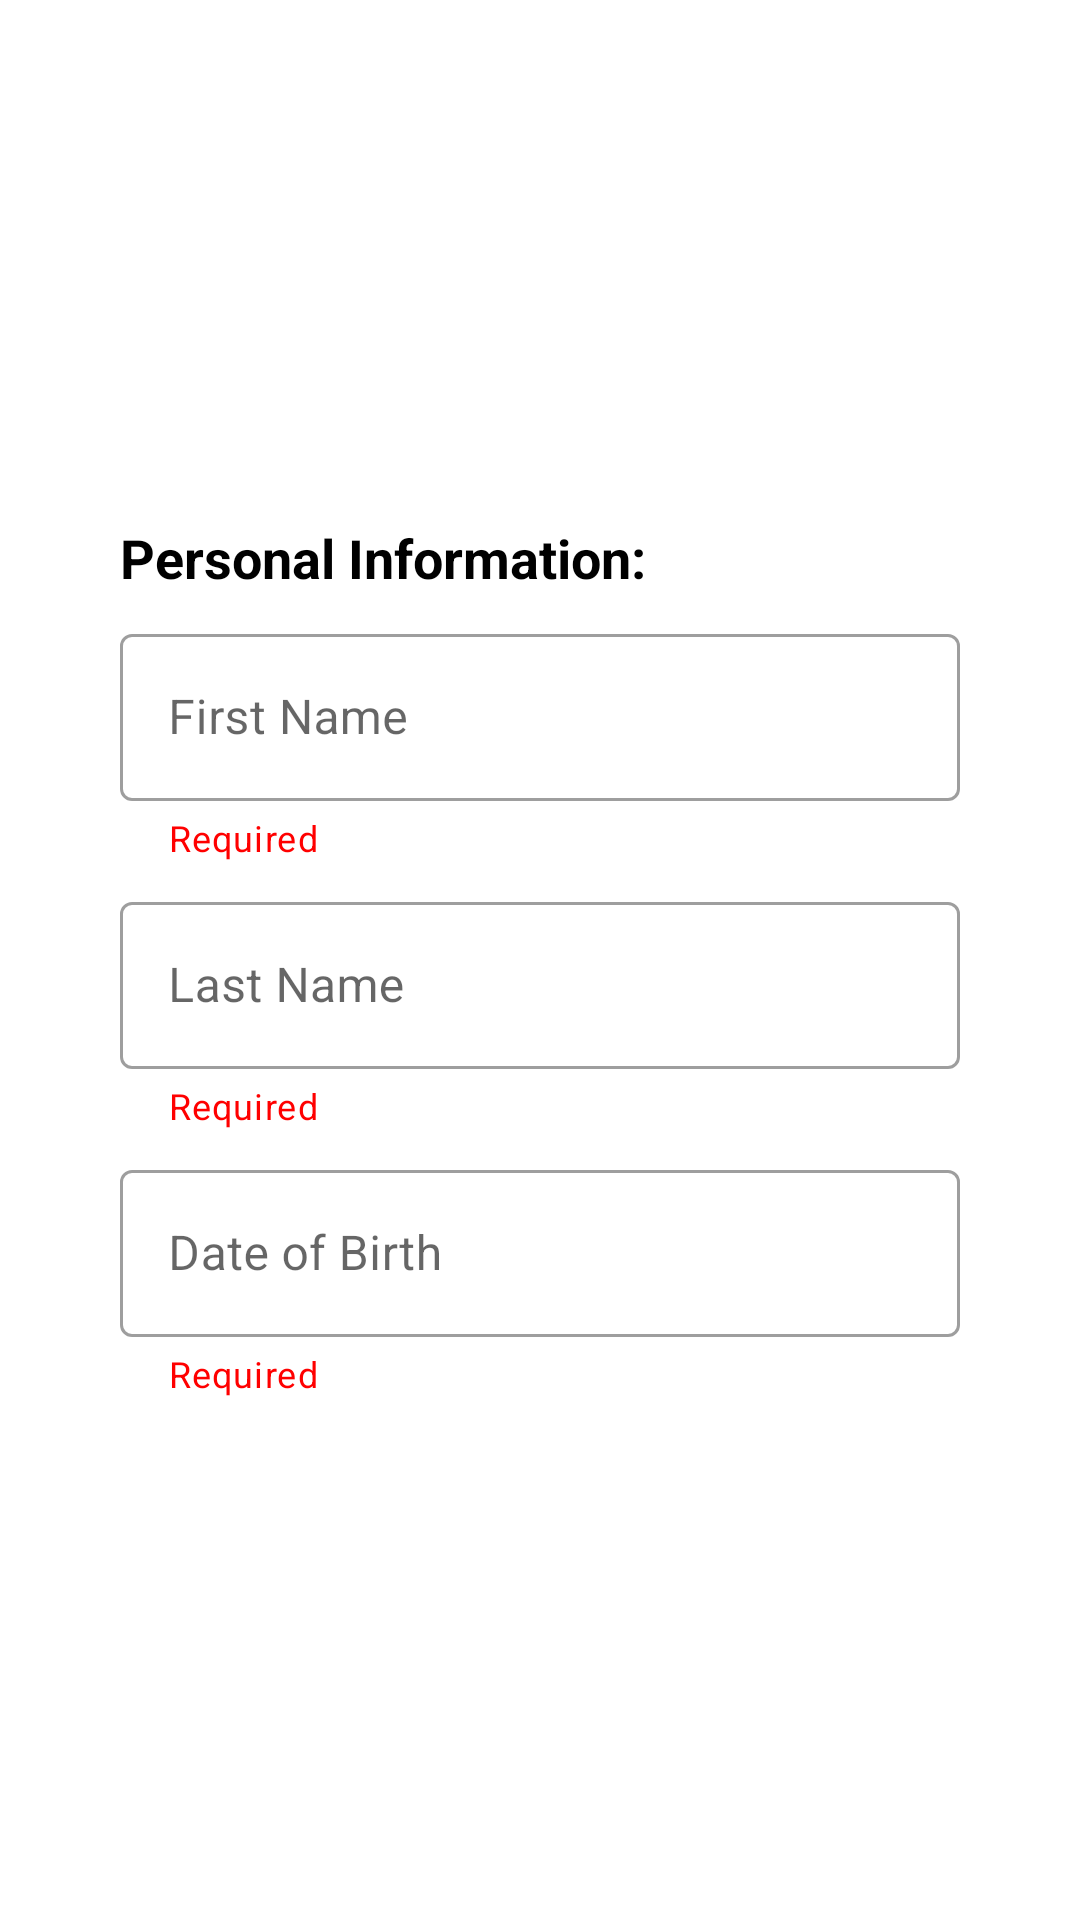

Produce the Android XML layout that renders to this screen, including the resource entries it uses.
<!-- AndroidManifest.xml: application theme Theme.Dot -->
<!-- res/layout/form_step_one.xml -->
<?xml version="1.0" encoding="utf-8"?>
<LinearLayout xmlns:android="http://schemas.android.com/apk/res/android"
    xmlns:tools="http://schemas.android.com/tools"
    android:layout_width="match_parent"
    android:layout_height="match_parent"
    xmlns:app="http://schemas.android.com/apk/res-auto"
    android:orientation="vertical"
    tools:context=".view.MainActivity"
    android:paddingStart="40dp"
    android:paddingEnd="40dp"
    android:gravity="center_vertical">

    <TextView
        android:layout_width="wrap_content"
        android:layout_height="wrap_content"
        android:text="@string/personal_information"
        android:textSize="18sp"
        android:textStyle="bold"
        android:gravity="start"
        android:textColor="@color/black"/>

    <com.google.android.material.textfield.TextInputLayout
        android:id="@+id/signupFirstNameLayout"
        style="@style/Widget.MaterialComponents.TextInputLayout.OutlinedBox"
        android:layout_width="match_parent"
        android:layout_height="wrap_content"
        android:layout_marginTop="8dp"
        android:hint="@string/first_name"
        app:boxBackgroundMode="outline"
        app:boxBackgroundColor="@color/white"
        app:endIconMode="clear_text"
        app:helperText="@string/required"
        app:helperTextTextColor="@color/red"
        app:helperTextEnabled="false">

        <com.google.android.material.textfield.TextInputEditText
            android:id="@+id/signupFirstNameText"
            android:layout_width="match_parent"
            android:layout_height="wrap_content"
            android:gravity="start|center_vertical"
            android:inputType="textPersonName"
            android:textColor="@color/black"
            android:textColorHint="#757575" />
    </com.google.android.material.textfield.TextInputLayout>

    <com.google.android.material.textfield.TextInputLayout
        android:id="@+id/signupLastNameLayout"
        style="@style/Widget.MaterialComponents.TextInputLayout.OutlinedBox"
        android:layout_width="match_parent"
        android:layout_height="wrap_content"
        android:layout_marginTop="8dp"
        android:hint="@string/last_name"
        app:boxBackgroundMode="outline"
        app:boxBackgroundColor="@color/white"
        app:endIconMode="clear_text"
        app:helperText="@string/required"
        app:helperTextTextColor="@color/red"
        app:helperTextEnabled="false">

        <com.google.android.material.textfield.TextInputEditText
            android:id="@+id/signupLastNameText"
            android:layout_width="match_parent"
            android:layout_height="wrap_content"
            android:gravity="start|center_vertical"
            android:inputType="textPersonName"
            android:textColor="@color/black"
            android:textColorHint="#757575" />
    </com.google.android.material.textfield.TextInputLayout>

    <com.google.android.material.textfield.TextInputLayout
        android:id="@+id/signupDOBLayout"
        style="@style/Widget.MaterialComponents.TextInputLayout.OutlinedBox"
        android:layout_width="match_parent"
        android:layout_height="wrap_content"
        android:layout_marginTop="8dp"
        android:hint="@string/date_of_birth"
        app:endIconMode="custom"
        app:endIconDrawable="@drawable/baseline_calendar_month_24"
        app:boxBackgroundMode="outline"
        app:boxBackgroundColor="@color/white"
        app:helperText="@string/required"
        app:helperTextTextColor="@color/red"
        app:helperTextEnabled="false">

        <com.google.android.material.textfield.TextInputEditText
            android:id="@+id/signupDOBText"
            android:layout_width="match_parent"
            android:layout_height="wrap_content"
            android:gravity="start|center_vertical"
            android:inputType="date"
            android:textColor="@color/black"
            android:textColorHint="#757575" />
    </com.google.android.material.textfield.TextInputLayout>

</LinearLayout>
<!-- resources referenced by this layout -->
<resources>
  <color name="black">#FF000000</color>
  <color name="red">#FF0000</color>
  <color name="white">#FFFFFFFF</color>
  <string name="date_of_birth">Date of Birth</string>
  <string name="first_name">First Name</string>
  <string name="last_name">Last Name</string>
  <string name="personal_information">Personal Information:</string>
  <string name="required">Required</string>
  <style name="Theme.Dot" parent="Theme.MaterialComponents.DayNight.NoActionBar">
          
          <item name="colorPrimary">@color/black</item>
          <item name="colorPrimaryVariant">@color/black</item>
          <item name="colorOnPrimary">@color/white</item>
          
          <item name="colorSecondary">@color/black</item>
          <item name="colorSecondaryVariant">@color/black</item>
          <item name="colorOnSecondary">@color/white</item>
          
          <item name="android:statusBarColor">?attr/colorPrimaryVariant</item>
          
      </style>
</resources>
